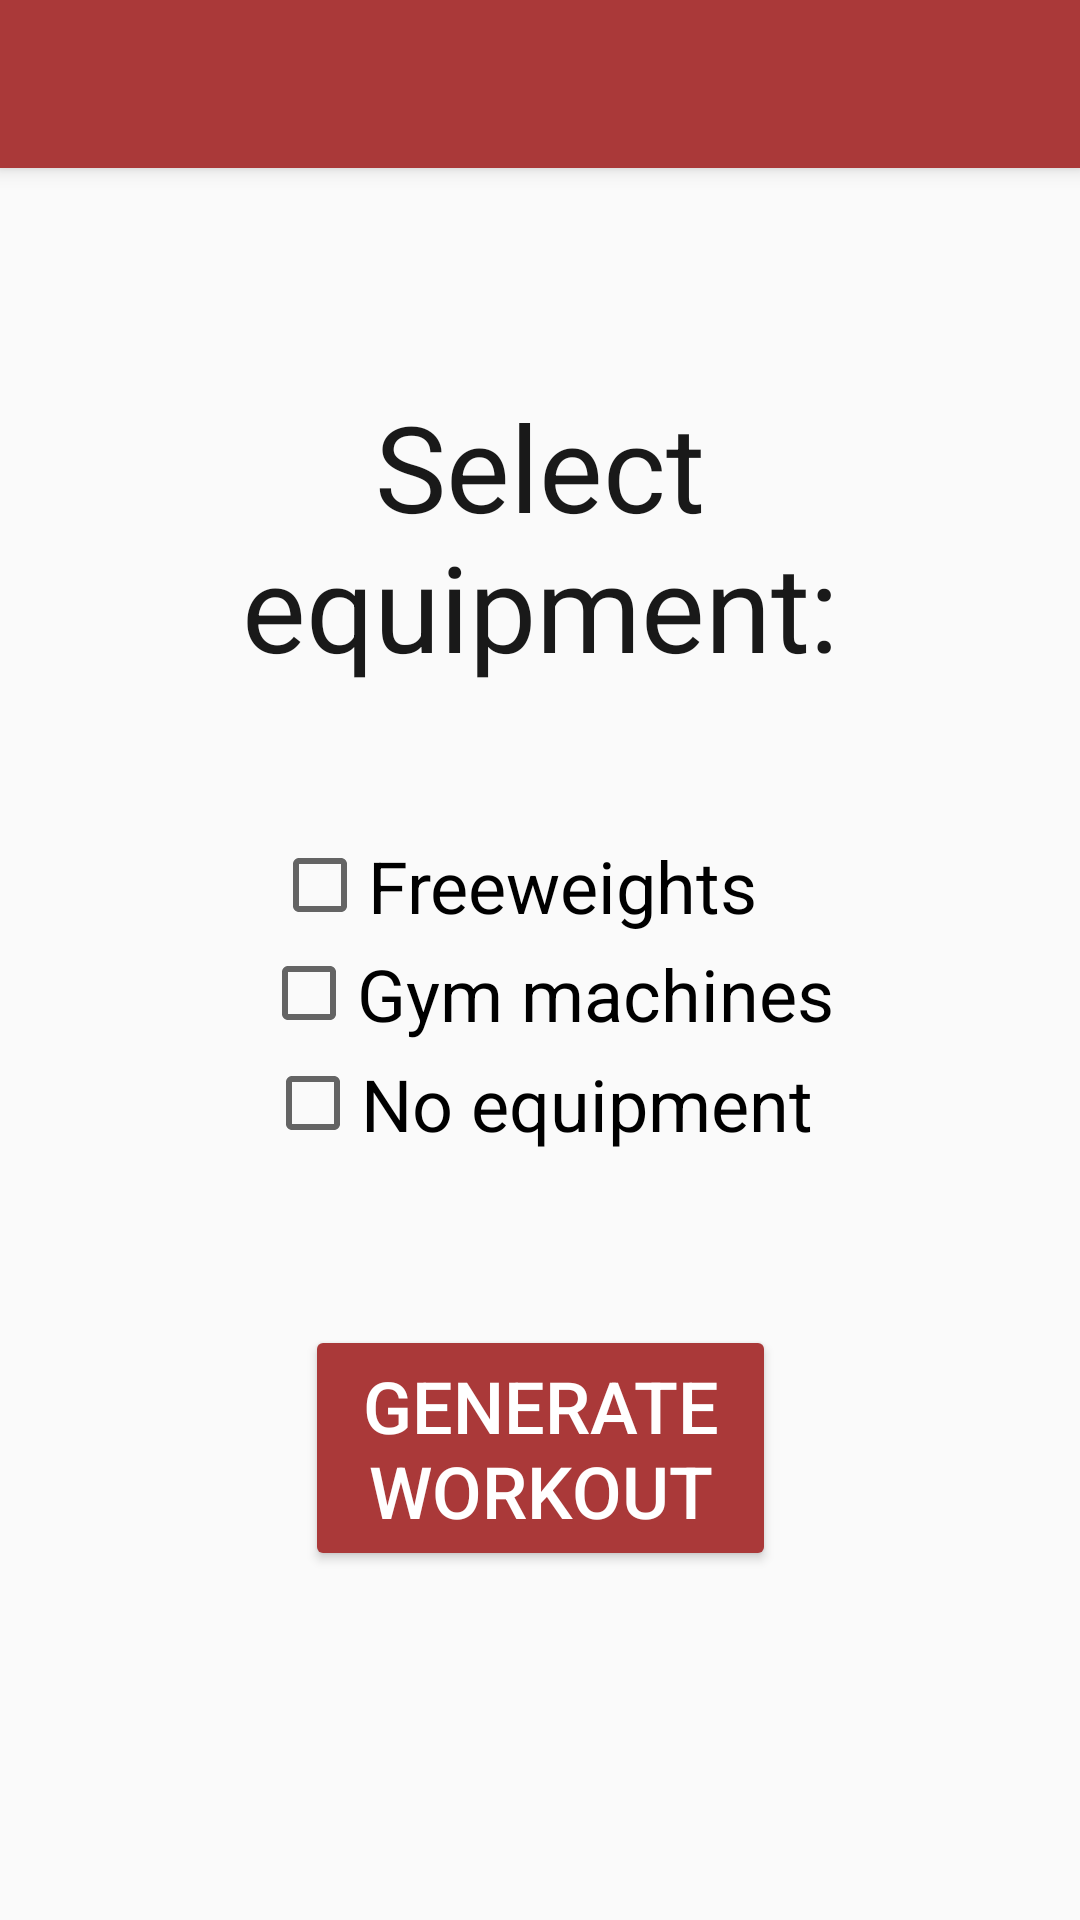

Here is an Android app screen rendered from its layout file. Give the layout XML and the strings, colors and styles it references.
<!-- AndroidManifest.xml: application theme Theme.AppCompat.Light.NoActionBar -->
<!-- res/layout/activity_equipment.xml -->
<?xml version="1.0" encoding="utf-8"?>
<android.support.constraint.ConstraintLayout xmlns:android="http://schemas.android.com/apk/res/android"
    xmlns:app="http://schemas.android.com/apk/res-auto"
    xmlns:tools="http://schemas.android.com/tools"
    android:layout_width="match_parent"
    android:layout_height="match_parent"
    tools:context=".activities.EquipmentActivity">

    <include
        android:id="@+id/tb_equipment"
        layout="@layout/toolbar"
        app:layout_constraintBottom_toBottomOf="parent"
        app:layout_constraintEnd_toEndOf="parent"
        app:layout_constraintStart_toStartOf="parent"
        app:layout_constraintTop_toTopOf="parent" />

    <TextView
        android:id="@+id/tv_select_equipment"
        android:layout_width="277dp"
        android:layout_height="wrap_content"
        android:layout_marginStart="8dp"
        android:layout_marginLeft="8dp"
        android:layout_marginTop="8dp"
        android:layout_marginEnd="8dp"
        android:layout_marginRight="8dp"
        android:layout_marginBottom="8dp"
        android:text="@string/select_equipment"
        android:textAlignment="center"
        android:textColor="#191919"
        android:textSize="40sp"
        app:layout_constraintBottom_toBottomOf="parent"
        app:layout_constraintEnd_toEndOf="parent"
        app:layout_constraintStart_toStartOf="parent"
        app:layout_constraintTop_toTopOf="parent"
        app:layout_constraintVertical_bias="0.230" />

    <CheckBox
        android:id="@+id/cb_freeweights"
        android:layout_width="wrap_content"
        android:layout_height="wrap_content"
        android:layout_marginStart="8dp"
        android:layout_marginLeft="8dp"
        android:layout_marginTop="8dp"
        android:layout_marginEnd="8dp"
        android:layout_marginRight="8dp"
        android:layout_marginBottom="8dp"
        android:onClick="onCheckboxClicked"
        android:text="@string/freeweights"
        android:textSize="24sp"
        android:theme="@style/AppTheme.Checkbox"
        app:layout_constraintBottom_toBottomOf="parent"
        app:layout_constraintEnd_toEndOf="parent"
        app:layout_constraintHorizontal_bias="0.454"
        app:layout_constraintStart_toStartOf="parent"
        app:layout_constraintTop_toTopOf="parent"
        app:layout_constraintVertical_bias="0.458" />

    <CheckBox
        android:id="@+id/cb_machines"
        android:layout_width="wrap_content"
        android:layout_height="wrap_content"
        android:layout_marginStart="8dp"
        android:layout_marginLeft="8dp"
        android:layout_marginTop="8dp"
        android:layout_marginEnd="8dp"
        android:layout_marginRight="8dp"
        android:layout_marginBottom="8dp"
        android:onClick="onCheckboxClicked"
        android:text="@string/machines"
        android:textSize="24sp"
        android:theme="@style/AppTheme.Checkbox"
        app:layout_constraintBottom_toBottomOf="parent"
        app:layout_constraintEnd_toEndOf="parent"
        app:layout_constraintHorizontal_bias="0.517"
        app:layout_constraintStart_toStartOf="parent"
        app:layout_constraintTop_toTopOf="parent"
        app:layout_constraintVertical_bias="0.519" />

    <CheckBox
        android:id="@+id/cb_no_equipment"
        android:layout_width="wrap_content"
        android:layout_height="wrap_content"
        android:layout_marginStart="8dp"
        android:layout_marginLeft="8dp"
        android:layout_marginTop="8dp"
        android:layout_marginEnd="8dp"
        android:layout_marginRight="8dp"
        android:layout_marginBottom="8dp"
        android:onClick="onCheckboxClicked"
        android:text="@string/no_equipment"
        android:textSize="24sp"
        android:theme="@style/AppTheme.Checkbox"
        app:layout_constraintBottom_toBottomOf="parent"
        app:layout_constraintEnd_toEndOf="parent"
        app:layout_constraintHorizontal_bias="0.497"
        app:layout_constraintStart_toStartOf="parent"
        app:layout_constraintTop_toTopOf="parent"
        app:layout_constraintVertical_bias="0.581" />

    <Button
        android:id="@+id/btn_generate"
        android:layout_width="157dp"
        android:layout_height="82dp"
        android:layout_marginStart="8dp"
        android:layout_marginLeft="8dp"
        android:layout_marginTop="8dp"
        android:layout_marginEnd="8dp"
        android:layout_marginRight="8dp"
        android:layout_marginBottom="8dp"
        android:text="@string/action_generate"
        android:textSize="24sp"
        android:theme="@style/AppTheme.Button"
        app:layout_constraintBottom_toBottomOf="parent"
        app:layout_constraintEnd_toEndOf="parent"
        app:layout_constraintStart_toStartOf="parent"
        app:layout_constraintTop_toTopOf="parent"
        app:layout_constraintVertical_bias="0.800" />

</android.support.constraint.ConstraintLayout>
<!-- res/layout/toolbar.xml (included above) -->
<?xml version="1.0" encoding="utf-8"?>
<android.support.v7.widget.Toolbar xmlns:android="http://schemas.android.com/apk/res/android"
    xmlns:app="http://schemas.android.com/apk/res-auto"
    android:id="@+id/toolbar"
    android:layout_width="match_parent"
    android:layout_height="wrap_content"
    android:background="@color/colorPrimary"
    android:elevation="4dp"
    android:theme="@style/ThemeOverlay.AppCompat.Dark.ActionBar"
    app:navigationIcon="@drawable/ic_arrow_back">

</android.support.v7.widget.Toolbar>
<!-- resources referenced by this layout -->
<resources>
  <color name="colorPrimary">#AA3939</color>
  <string name="action_generate">Generate Workout</string>
  <string name="freeweights">Freeweights</string>
  <string name="machines">Gym machines</string>
  <string name="no_equipment">No equipment</string>
  <string name="select_equipment">Select equipment:</string>
  <style name="AppTheme.Button" parent="Widget.AppCompat.Button.Colored">
          <item name="colorButtonNormal">@color/colorPrimary</item>
          <item name="android:textColor">#FFFFFF</item>
      </style>
  <style name="AppTheme.Checkbox" parent="Widget.AppCompat.CompoundButton.CheckBox">
          <item name="colorControlActivated">@color/colorLight</item>
      </style>
  <color name="colorLight">#D34747</color>
</resources>
